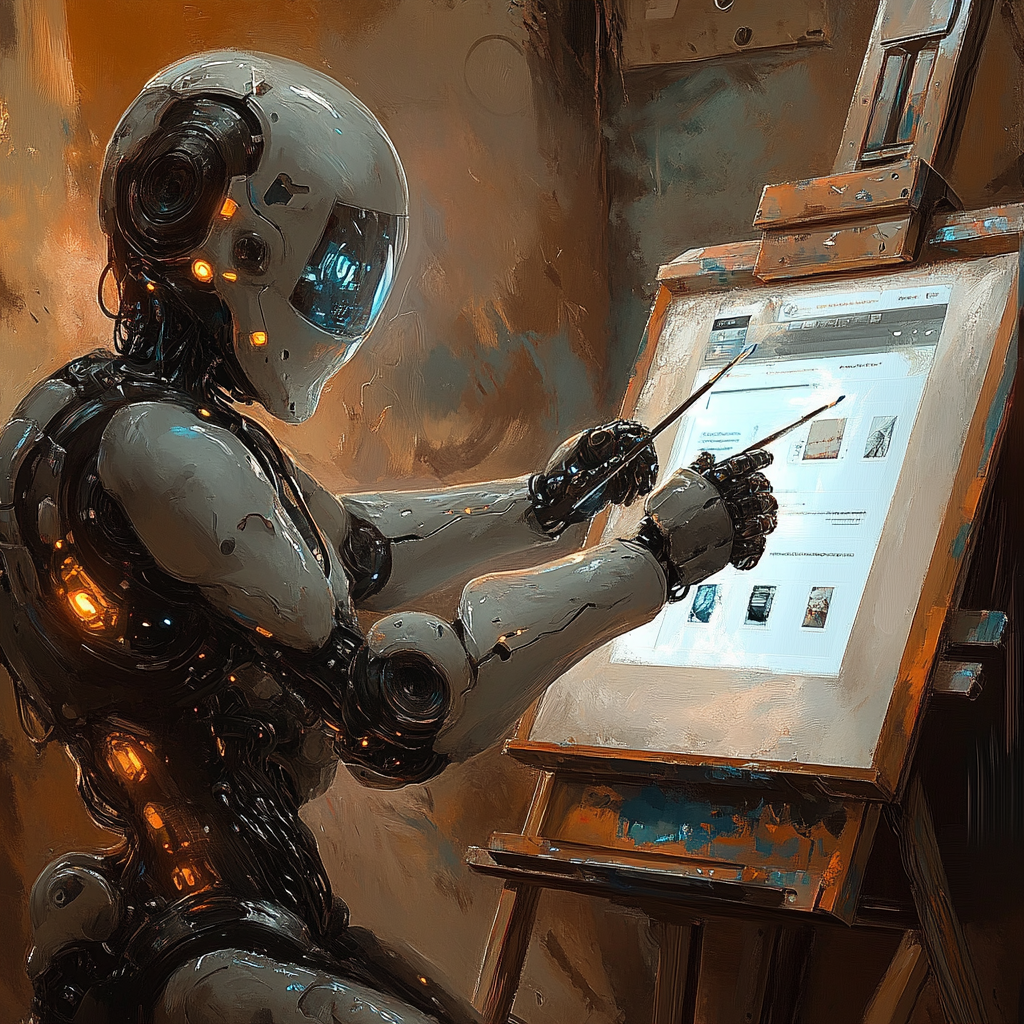
Generation parameters embedded in this image by Midjourney (PNG 'Description' text chunk):
A robot painter. The robot is high-tech, gleaming, and futuristic. And we're zoomed in on a canvas that they're painting with an oil brush. And the picture is of a website. --v 6.1 Job ID: a57a5f50-323a-42ed-bb9c-3e8bc6f9ed7b